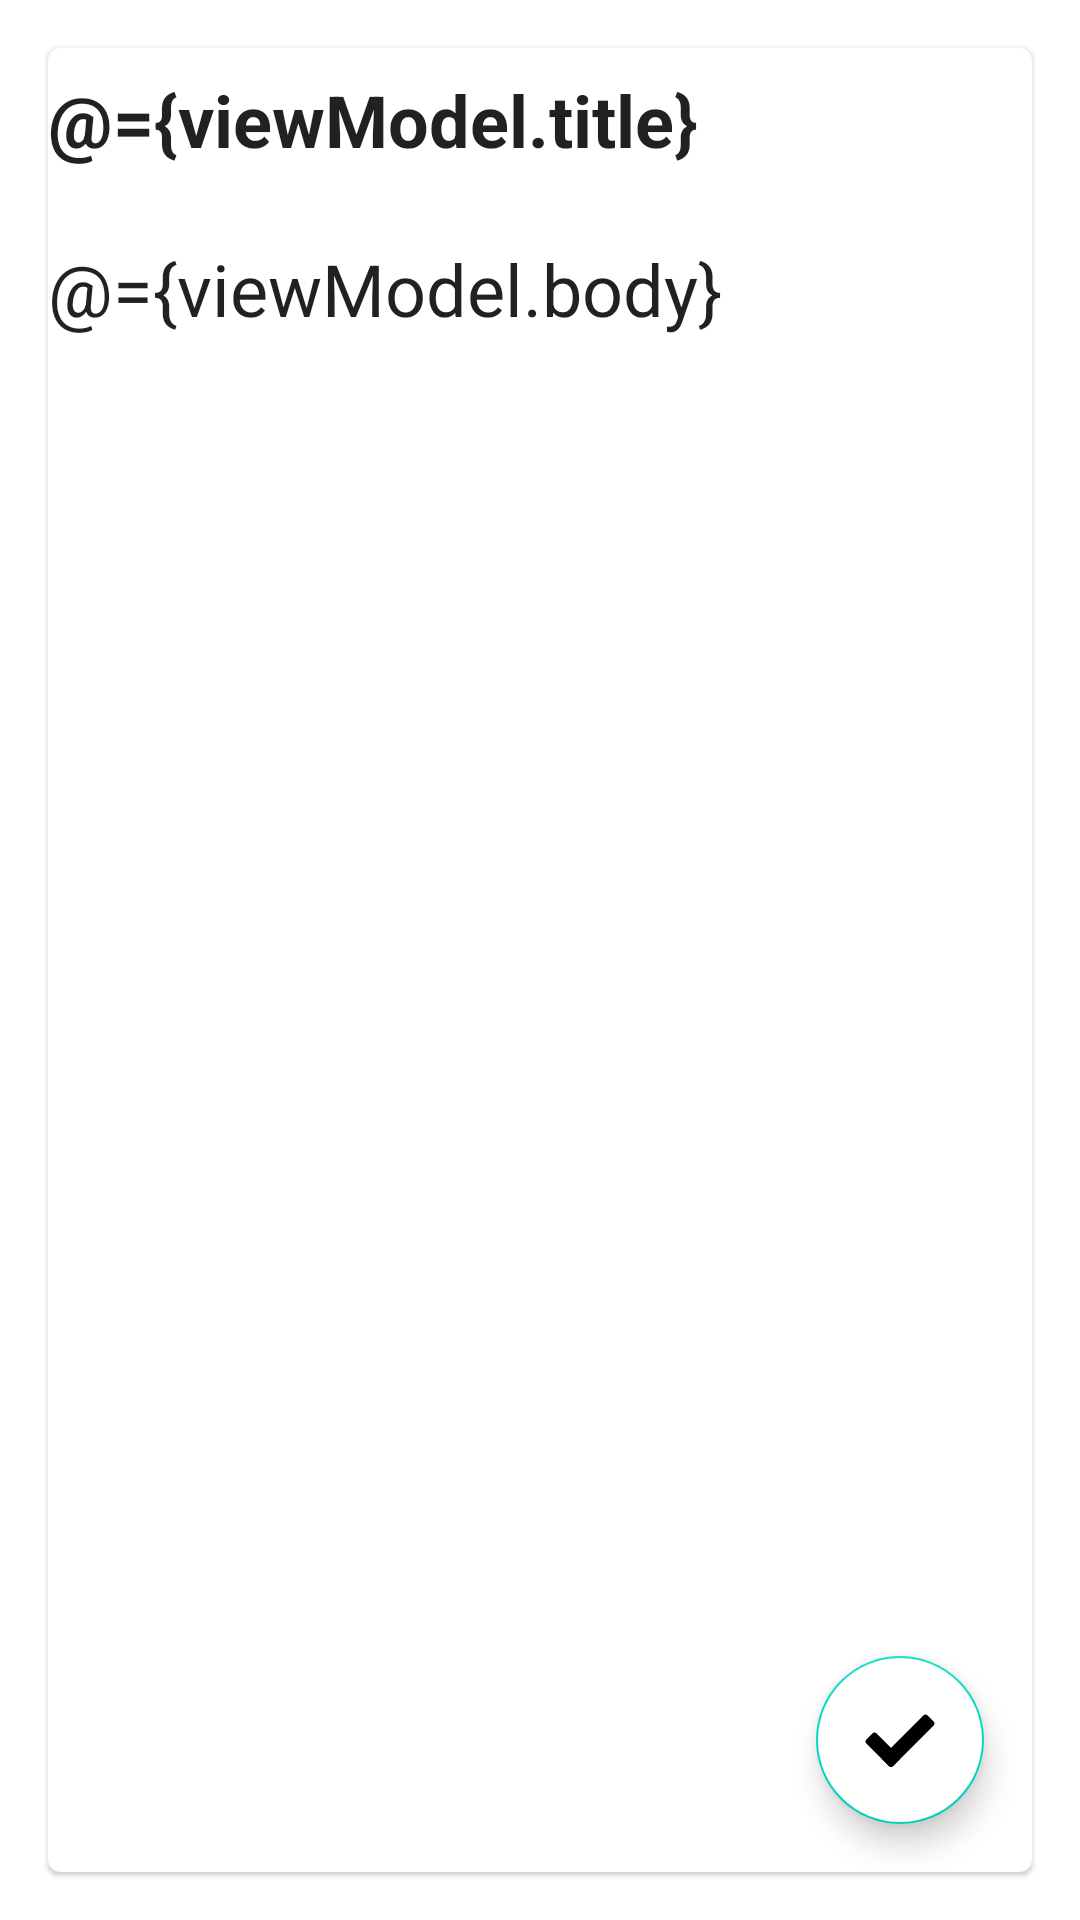

Reconstruct the res/layout file that produces this screen, plus the resources it refers to.
<!-- AndroidManifest.xml: application theme Theme.ToDo -->
<!-- res/layout/add_update_fragment.xml -->
<?xml version="1.0" encoding="utf-8"?>
<layout xmlns:android="http://schemas.android.com/apk/res/android" xmlns:tools="http://schemas.android.com/tools"
        xmlns:app="http://schemas.android.com/apk/res-auto">
    <data>
    <variable name="viewModel" type="com.example.android.todo.viewmodels.TaskViewModel"/>
    </data>
    <FrameLayout
            android:layout_width="match_parent"
            android:layout_height="match_parent"
            tools:context=".fragments.UpdateFragment">
        <com.google.android.material.card.MaterialCardView
                android:layout_width="match_parent"
                android:layout_height="match_parent"
                android:elevation="8dp"
                android:layout_margin="@dimen/mid_margin">
            <LinearLayout android:layout_width="match_parent"
                          android:layout_height="match_parent"
                          android:orientation="vertical">
    
                <EditText
                        android:id="@+id/etNoteTitle"
                        android:layout_width="match_parent"
                        android:layout_height="wrap_content"
                        android:text="@={viewModel.title}"
                        android:background="@android:color/transparent"
                        android:hint="@string/task_title"
                        android:textStyle="bold"
                        android:textSize="@dimen/text_size"
                        android:ems="10"
                        android:inputType="text"
                        android:minHeight="48dp"
                />
    
                <EditText
                        android:id="@+id/etNoteBody"
                        android:layout_width="match_parent"
                        android:layout_height="match_parent"
                        android:text="@={viewModel.body}"
                        android:background="@android:color/transparent"
                        android:hint="@string/task_body_hint"
                        android:gravity="start|top"
                        android:textStyle="normal"
                        android:textSize="@dimen/text_size"
                        android:layout_marginTop="@dimen/mid_margin"
                        android:ems="10"
                        android:inputType="textMultiLine"
                />
               
            </LinearLayout>
            <com.google.android.material.floatingactionbutton.FloatingActionButton
                    android:id="@+id/fab_save"
                    android:layout_width="wrap_content"
                    android:layout_height="wrap_content"
                    android:layout_margin="@dimen/mid_margin"
                    android:layout_gravity="bottom|end"
                    android:contentDescription="@string/add_task"
                    android:backgroundTint="@color/white"
                   android:foreground="@drawable/ic_done"
                    android:src="@drawable/ic_done"
            />
        </com.google.android.material.card.MaterialCardView>
    </FrameLayout>
</layout>
<!-- resources referenced by this layout -->
<resources>
  <color name="white">#FFFFFFFF</color>
  <dimen name="mid_margin">16dp</dimen>
  <dimen name="text_size">24sp</dimen>
  <!-- drawable ic_done (drawable) -->
  <vector xmlns:android="http://schemas.android.com/apk/res/android"
      xmlns:aapt="http://schemas.android.com/aapt"
      android:width="240dp"
      android:height="240dp"
      android:viewportWidth="48"
      android:viewportHeight="48">
    <path
        android:pathData="M16.599,41.42L1.58,26.401c-0.774,-0.774 -0.774,-2.028 0,-2.802l4.019,-4.019c0.774,-0.774 2.028,-0.774 2.802,0L23.42,34.599c0.774,0.774 0.774,2.028 0,2.802l-4.019,4.019C18.627,42.193 17.373,42.193 16.599,41.42z">
      <aapt:attr name="android:fillColor">
        <gradient 
            android:startY="39.241"
            android:startX="21.241"
            android:endY="21.541"
            android:endX="3.541"
            android:type="linear">
          <item android:offset="0.108" android:color="#FF0D7044"/>
          <item android:offset="0.433" android:color="#FF11945A"/>
        </gradient>
      </aapt:attr>
    </path>
    <path
        android:pathData="M12.58,34.599L39.599,7.58c0.774,-0.774 2.028,-0.774 2.802,0l4.019,4.019c0.774,0.774 0.774,2.028 0,2.802L19.401,41.42c-0.774,0.774 -2.028,0.774 -2.802,0l-4.019,-4.019C11.807,36.627 11.807,35.373 12.58,34.599z">
      <aapt:attr name="android:fillColor">
        <gradient 
            android:startY="9.589889"
            android:startX="44.410294"
            android:endY="39.41123"
            android:endX="14.590003"
            android:type="linear">
          <item android:offset="0" android:color="#FF2AC782"/>
          <item android:offset="1" android:color="#FF21B876"/>
        </gradient>
      </aapt:attr>
    </path>
  </vector>
  <string name="add_task">Add Task</string>
  <string name="task_body_hint">"Enter Task Body "</string>
  <string name="task_title">Enter Task Title</string>
  <style name="Theme.ToDo" parent="Theme.MaterialComponents.DayNight.NoActionBar">
          
          <item name="colorPrimary">@color/purple_500</item>
          <item name="colorPrimaryVariant">@color/purple_700</item>
          <item name="colorOnPrimary">@color/white</item>
          
          <item name="colorSecondary">@color/teal_200</item>
          <item name="colorSecondaryVariant">@color/teal_700</item>
          <item name="colorOnSecondary">@color/black</item>
          
          <item name="android:statusBarColor" tools:targetApi="l">?attr/colorPrimaryVariant</item>
          
      </style>
  <color name="black">#FF000000</color>
  <!-- not gathered from this repository: default colours our renderer supplied (Android Studio template values) -->
  <color name="purple_500">#FF6200EE</color>
  <color name="purple_700">#FF3700B3</color>
  <color name="teal_200">#FF03DAC5</color>
  <color name="teal_700">#FF018786</color>
</resources>
